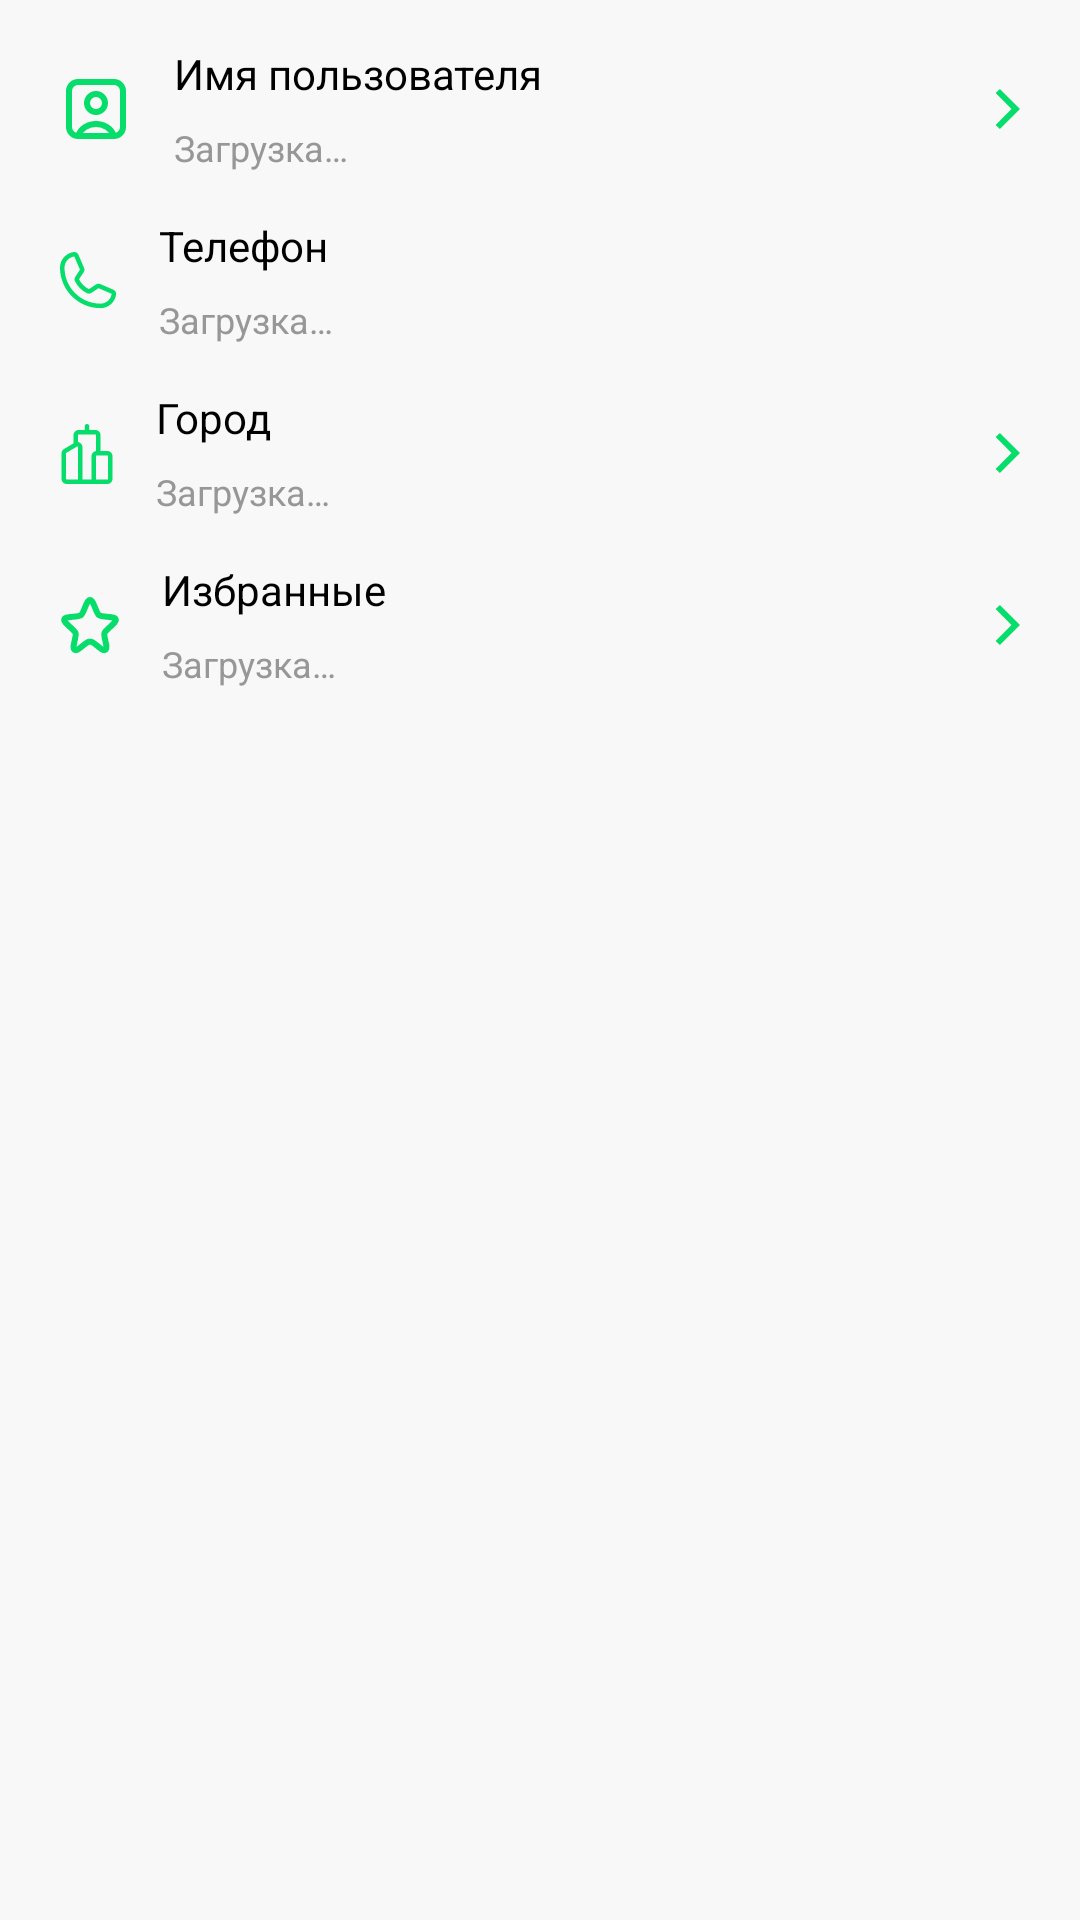

This screen was rendered from an Android layout file. Write that file and the resources it references.
<!-- AndroidManifest.xml: application theme Theme.Jumys -->
<!-- res/layout/layout_menu_settings.xml -->
<?xml version="1.0" encoding="utf-8"?>
<androidx.constraintlayout.widget.ConstraintLayout xmlns:android="http://schemas.android.com/apk/res/android"
    xmlns:app="http://schemas.android.com/apk/res-auto"
    xmlns:tools="http://schemas.android.com/tools"
    android:layout_width="match_parent"
    android:background="@color/background"
    android:layout_height="wrap_content">

    <androidx.constraintlayout.widget.ConstraintLayout
        android:id="@+id/cl_username"
        android:layout_width="match_parent"
        android:layout_height="wrap_content"
        android:layout_margin="@dimen/dimens_15dp"
        app:layout_constraintEnd_toEndOf="parent"
        app:layout_constraintStart_toStartOf="parent"
        app:layout_constraintTop_toTopOf="parent">

        <ImageView
            android:id="@+id/imageView3"
            android:layout_width="wrap_content"
            android:layout_height="wrap_content"
            android:layout_margin="@dimen/dimens_5dp"
            android:src="@drawable/ic_user_icon"
            app:layout_constraintBottom_toBottomOf="parent"
            app:layout_constraintStart_toStartOf="parent"
            app:layout_constraintTop_toTopOf="parent"
            tools:ignore="ContentDescription" />


        <TextView
            android:id="@+id/textView5"
            android:layout_width="0dp"
            android:layout_height="wrap_content"
            android:layout_marginStart="14dp"
            android:layout_marginEnd="@dimen/dimens_30dp"
            android:layout_marginBottom="7dp"
            android:text="@string/username"
            android:textColor="@color/black"
            android:textSize="@dimen/dimens_14sp"
            app:layout_constraintBottom_toTopOf="@+id/textView6"
            app:layout_constraintEnd_toStartOf="@+id/imageView2"
            app:layout_constraintStart_toEndOf="@+id/imageView3"
            app:layout_constraintTop_toTopOf="parent" />

        <TextView
            android:id="@+id/textView6"
            android:layout_width="0dp"
            android:layout_height="wrap_content"
            android:layout_marginStart="@dimen/dimens_14dp"
            android:layout_marginEnd="@dimen/dimens_30dp"
            android:text="@string/loading"
            android:textColor="@color/black40"
            android:textSize="@dimen/dimens_12sp"
            app:layout_constraintBottom_toBottomOf="parent"
            app:layout_constraintEnd_toStartOf="@+id/imageView2"
            app:layout_constraintStart_toEndOf="@+id/imageView3" />

        <ImageView
            android:id="@+id/imageView2"
            android:layout_width="wrap_content"
            android:layout_height="wrap_content"
            android:layout_marginEnd="@dimen/dimens_5dp"
            android:src="@drawable/ic_arrow_right"
            app:layout_constraintBottom_toBottomOf="parent"
            app:layout_constraintEnd_toEndOf="parent"
            app:layout_constraintTop_toTopOf="parent"
            tools:ignore="ContentDescription" />

    </androidx.constraintlayout.widget.ConstraintLayout>

    <androidx.constraintlayout.widget.ConstraintLayout
        android:id="@+id/cl_number"
        android:layout_width="match_parent"
        android:layout_height="wrap_content"
        android:layout_margin="@dimen/dimens_15dp"
        app:layout_constraintEnd_toEndOf="parent"
        app:layout_constraintStart_toStartOf="parent"
        app:layout_constraintTop_toBottomOf="@+id/cl_username">

        <ImageView
            android:id="@+id/iv_number"
            android:layout_width="wrap_content"
            android:layout_height="wrap_content"
            android:layout_margin="@dimen/dimens_5dp"
            android:src="@drawable/ic_phone_icon"
            app:layout_constraintBottom_toBottomOf="parent"
            app:layout_constraintStart_toStartOf="parent"
            app:layout_constraintTop_toTopOf="parent"
            tools:ignore="ContentDescription" />

        <TextView
            android:id="@+id/tv_number"
            android:layout_width="0dp"
            android:layout_height="wrap_content"
            android:layout_marginStart="14dp"
            android:layout_marginBottom="7dp"
            android:text="@string/phone"
            android:textColor="@color/black"
            android:textSize="@dimen/dimens_14sp"
            app:layout_constraintBottom_toTopOf="@+id/tv_number_phone"
            app:layout_constraintEnd_toEndOf="parent"
            app:layout_constraintStart_toEndOf="@+id/iv_number"
            app:layout_constraintTop_toTopOf="parent" />

        <TextView
            android:id="@+id/tv_number_phone"
            android:layout_width="0dp"
            android:layout_height="wrap_content"
            android:layout_marginStart="@dimen/dimens_14dp"
            android:text="@string/loading"
            android:textColor="@color/black40"
            android:textSize="@dimen/dimens_12sp"
            app:layout_constraintBottom_toBottomOf="parent"
            app:layout_constraintEnd_toEndOf="parent"
            app:layout_constraintStart_toEndOf="@+id/iv_number" />

    </androidx.constraintlayout.widget.ConstraintLayout>

    <androidx.constraintlayout.widget.ConstraintLayout
        android:id="@+id/cl_city"
        android:layout_width="match_parent"
        android:layout_height="wrap_content"
        android:layout_margin="@dimen/dimens_15dp"
        app:layout_constraintEnd_toEndOf="parent"
        app:layout_constraintStart_toStartOf="parent"
        app:layout_constraintTop_toBottomOf="@+id/cl_number">

        <ImageView
            android:id="@+id/iv_city"
            android:layout_width="wrap_content"
            android:layout_height="wrap_content"
            android:layout_margin="@dimen/dimens_5dp"
            android:src="@drawable/ic_city_icon"
            app:layout_constraintBottom_toBottomOf="parent"
            app:layout_constraintStart_toStartOf="parent"
            app:layout_constraintTop_toTopOf="parent"
            tools:ignore="ContentDescription" />


        <TextView
            android:id="@+id/tv_city"
            android:layout_width="0dp"
            android:layout_height="wrap_content"
            android:layout_marginStart="14dp"
            android:layout_marginEnd="@dimen/dimens_30dp"
            android:layout_marginBottom="7dp"
            android:text="@string/city"
            android:textColor="@color/black"
            android:textSize="@dimen/dimens_14sp"
            app:layout_constraintBottom_toTopOf="@+id/tv_cites"
            app:layout_constraintEnd_toStartOf="@+id/iv_city_open"
            app:layout_constraintStart_toEndOf="@+id/iv_city"
            app:layout_constraintTop_toTopOf="parent" />

        <TextView
            android:id="@+id/tv_cites"
            android:layout_width="0dp"
            android:layout_height="wrap_content"
            android:layout_marginStart="@dimen/dimens_14dp"
            android:layout_marginEnd="@dimen/dimens_30dp"
            android:text="@string/loading"
            android:textColor="@color/black40"
            android:textSize="@dimen/dimens_12sp"
            app:layout_constraintBottom_toBottomOf="parent"
            app:layout_constraintEnd_toStartOf="@+id/iv_city_open"
            app:layout_constraintStart_toEndOf="@+id/iv_city" />

        <ImageView
            android:id="@+id/iv_city_open"
            android:layout_width="wrap_content"
            android:layout_height="wrap_content"
            android:layout_marginEnd="@dimen/dimens_5dp"
            android:src="@drawable/ic_arrow_right"
            app:layout_constraintBottom_toBottomOf="parent"
            app:layout_constraintEnd_toEndOf="parent"
            app:layout_constraintTop_toTopOf="parent"
            tools:ignore="ContentDescription" />

    </androidx.constraintlayout.widget.ConstraintLayout>

    <androidx.constraintlayout.widget.ConstraintLayout
        android:id="@+id/cl_favorite"
        android:layout_width="match_parent"
        android:layout_height="wrap_content"
        android:layout_margin="@dimen/dimens_15dp"
        app:layout_constraintEnd_toEndOf="parent"
        app:layout_constraintStart_toStartOf="parent"
        app:layout_constraintTop_toBottomOf="@+id/cl_city">

        <ImageView
            android:id="@+id/iv_favorite"
            android:layout_width="wrap_content"
            android:layout_height="wrap_content"
            android:layout_margin="@dimen/dimens_5dp"
            android:src="@drawable/ic_star_icon"
            app:layout_constraintBottom_toBottomOf="parent"
            app:layout_constraintStart_toStartOf="parent"
            app:layout_constraintTop_toTopOf="parent"
            tools:ignore="ContentDescription" />

        <TextView
            android:id="@+id/tv_favorite"
            android:layout_width="0dp"
            android:layout_height="wrap_content"
            android:layout_marginStart="14dp"
            android:layout_marginEnd="@dimen/dimens_30dp"
            android:layout_marginBottom="7dp"
            android:text="@string/favorite"
            android:textColor="@color/black"
            android:textSize="@dimen/dimens_14sp"
            app:layout_constraintBottom_toTopOf="@+id/tv_favorite_count"
            app:layout_constraintEnd_toStartOf="@+id/iv_favorite_open"
            app:layout_constraintStart_toEndOf="@+id/iv_favorite"
            app:layout_constraintTop_toTopOf="parent" />

        <TextView
            android:id="@+id/tv_favorite_count"
            android:layout_width="0dp"
            android:layout_height="wrap_content"
            android:layout_marginStart="@dimen/dimens_14dp"
            android:layout_marginEnd="@dimen/dimens_30dp"
            android:text="@string/loading"
            android:textColor="@color/black40"
            android:textSize="@dimen/dimens_12sp"
            app:layout_constraintBottom_toBottomOf="parent"
            app:layout_constraintEnd_toStartOf="@+id/iv_favorite_open"
            app:layout_constraintStart_toEndOf="@+id/iv_favorite" />

        <ImageView
            android:id="@+id/iv_favorite_open"
            android:layout_width="wrap_content"
            android:layout_height="wrap_content"
            android:layout_marginEnd="@dimen/dimens_5dp"
            android:src="@drawable/ic_arrow_right"
            app:layout_constraintBottom_toBottomOf="parent"
            app:layout_constraintEnd_toEndOf="parent"
            app:layout_constraintTop_toTopOf="parent"
            tools:ignore="ContentDescription" />

    </androidx.constraintlayout.widget.ConstraintLayout>

</androidx.constraintlayout.widget.ConstraintLayout>
<!-- resources referenced by this layout -->
<resources>
  <color name="background">#F8F8F8</color>
  <color name="black">#FF000000</color>
  <color name="black40">#979797</color>
  <dimen name="dimens_12sp">12sp</dimen>
  <dimen name="dimens_14dp">14dp</dimen>
  <dimen name="dimens_14sp">14sp</dimen>
  <dimen name="dimens_15dp">15dp</dimen>
  <dimen name="dimens_30dp">30dp</dimen>
  <dimen name="dimens_5dp">5dp</dimen>
  <!-- drawable ic_arrow_right (drawable) -->
  <vector xmlns:android="http://schemas.android.com/apk/res/android"
      android:width="9dp"
      android:height="14dp"
      android:viewportWidth="9"
      android:viewportHeight="14">
    <path
        android:pathData="M6.1716,7.0001L0.8787,1.7072L2.2929,0.293L9,7.0001L2.2929,13.7072L0.8787,12.293L6.1716,7.0001Z"
        android:fillColor="#06DD6B"/>
  </vector>
  <!-- drawable ic_user_icon (drawable) -->
  <vector xmlns:android="http://schemas.android.com/apk/res/android"
      android:width="24dp"
      android:height="24dp"
      android:viewportWidth="24"
      android:viewportHeight="24">
    <path
        android:pathData="M17.7956,20.7059C17.4537,19.6427 16.7004,18.7033 15.6526,18.0332C14.6047,17.3632 13.3208,17 12,17C10.6792,17 9.3953,17.3632 8.3474,18.0332C7.2996,18.7033 6.5463,19.6427 6.2045,20.7059"
        android:strokeWidth="2"
        android:fillColor="#00000000"
        android:strokeColor="#06DD6B"/>
    <path
        android:pathData="M12,10m-3,0a3,3 0,1 1,6 0a3,3 0,1 1,-6 0"
        android:strokeWidth="2"
        android:fillColor="#00000000"
        android:strokeColor="#06DD6B"
        android:strokeLineCap="round"/>
    <path
        android:pathData="M6,3L18,3A3,3 0,0 1,21 6L21,18A3,3 0,0 1,18 21L6,21A3,3 0,0 1,3 18L3,6A3,3 0,0 1,6 3z"
        android:strokeWidth="2"
        android:fillColor="#00000000"
        android:strokeColor="#06DD6B"/>
  </vector>
  <string name="city">Город</string>
  <string name="favorite">Избранные</string>
  <string name="loading">Загрузка…</string>
  <string name="phone">Телефон</string>
  <string name="username">Имя пользователя</string>
  <style name="Theme.Jumys" parent="Theme.MaterialComponents.Light.NoActionBar">
          
          <item name="colorPrimary">@color/purple_500</item>
          <item name="colorPrimaryVariant">@color/purple_700</item>
          <item name="colorOnPrimary">@color/white</item>
          
          <item name="colorSecondary">@color/teal_200</item>
          <item name="colorSecondaryVariant">@color/teal_700</item>
          <item name="colorOnSecondary">@color/white</item>
          
          <item name="android:statusBarColor" tools:targetApi="l">?attr/colorPrimaryVariant</item>
          
          <item name="android:forceDarkAllowed" tools:ignore="NewApi">false</item>
  
      </style>
  <color name="purple_500">#04BF5C</color>
  <color name="purple_700">#04BF5C</color>
  <color name="white">#FFFFFFFF</color>
  
      //Content color
  <color name="teal_200">#04BF5C</color>
  <color name="teal_700">#04BF5C</color>
</resources>
